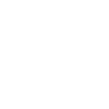
t = 0.00 s
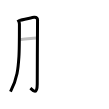
t = 2.25 s
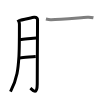
t = 4.50 s
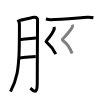
t = 6.50 s
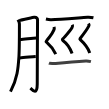
t = 8.75 s
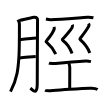
t = 11.00 s

The animated SVG that drew these frames (rendered in a browser with its animation timeline set to each time). Animation: 11 SMIL elements (animate=11); one cycle of 11.00 s.

<svg width="109px" height="109px" viewBox="0 0 px 109px" xmlns="http://www.w3.org/2000/svg" xmlns:xlink="http://www.w3.org/1999/xlink" xml:space="preserve" version="1.1"  baseProfile="full">
<path d="M17.92,19.75c0.48,0.96,1.5,2.25,1.5,4.33c0,2.92,0.02,24.83-0.5,32.67c-0.73,11.15-1.5,22.07-8.42,34.89" style="fill:none;stroke:black;stroke-width:3;opacity:0">
  <animate attributeType="CSS" attributeName="opacity" from="0" to="1" begin="0s" dur="1s" repeatCount="Indefinite" fill="freeze" />
</path>
<path d="M19.25,20.42c2.04-0.06,13.37-2.94,14.89-3.07c2.72-0.23,3.4,1.3,3.4,2.66c0,3.22-0.29,45.64-0.29,63.91c0,12.57-5.1,5.67-6.83,4.17" style="fill:none;stroke:black;stroke-width:3;opacity:0">
  <animate attributeType="CSS" attributeName="opacity" from="0" to="1" begin="1s" dur="1s" repeatCount="Indefinite" fill="freeze" />
</path>
<path d="M20.08,39.42c4.61-0.21,12.45-1.48,16.5-1.5" style="fill:none;stroke:black;stroke-width:3;opacity:0">
  <animate attributeType="CSS" attributeName="opacity" from="0" to="1" begin="2s" dur="1s" repeatCount="Indefinite" fill="freeze" />
</path>
<path d="M19.75,57.92c3.85-0.08,10.77-1.08,16-1.5" style="fill:none;stroke:black;stroke-width:3;opacity:0">
  <animate attributeType="CSS" attributeName="opacity" from="0" to="1" begin="3s" dur="1s" repeatCount="Indefinite" fill="freeze" />
</path>
<path d="M45.92,19.08c1.83,0.42,4,0.73,5.17,0.67c8.5-0.46,25.67-1.75,36.33-2.5c1.94-0.14,5.03,0.29,6,0.5" style="fill:none;stroke:black;stroke-width:3;opacity:0">
  <animate attributeType="CSS" attributeName="opacity" from="0" to="1" begin="4s" dur="1s" repeatCount="Indefinite" fill="freeze" />
</path>
<path d="M54.08,26.92c0.25,0.98,0.17,2.19-0.17,3c-1.99,4.81-3.45,5.77-7.38,10.9c-0.76,0.99-0.36,0.97,0,1.28c4.07,3.49,6.32,5.96,9.22,11.99" style="fill:none;stroke:black;stroke-width:3;opacity:0">
  <animate attributeType="CSS" attributeName="opacity" from="0" to="1" begin="5s" dur="1s" repeatCount="Indefinite" fill="freeze" />
</path>
<path d="M72.25,24.75c0.45,0.9,0.25,2.09-0.17,2.83c-2.23,4.01-5.22,6.81-9.41,11.49c-0.46,0.51-0.25,1.06,0.16,1.35c5,3.62,7.41,7.82,9.25,13.15" style="fill:none;stroke:black;stroke-width:3;opacity:0">
  <animate attributeType="CSS" attributeName="opacity" from="0" to="1" begin="6s" dur="1s" repeatCount="Indefinite" fill="freeze" />
</path>
<path d="M88.58,23.42c0.41,0.68,0.52,1.97,0.17,2.67c-1.87,3.66-5.1,7.85-8.64,12.36c-0.39,0.5-0.2,0.93,0.15,1.25c4.54,4.12,7.13,6.71,9.49,13.23" style="fill:none;stroke:black;stroke-width:3;opacity:0">
  <animate attributeType="CSS" attributeName="opacity" from="0" to="1" begin="7s" dur="1s" repeatCount="Indefinite" fill="freeze" />
</path>
<path d="M48.92,63.08c0.69,0.27,5.97,0.58,6.67,0.5c3.25-0.37,24.86-2.38,30.33-2.67c1.07-0.05,4.12,0.44,5,0.67" style="fill:none;stroke:black;stroke-width:3;opacity:0">
  <animate attributeType="CSS" attributeName="opacity" from="0" to="1" begin="8s" dur="1s" repeatCount="Indefinite" fill="freeze" />
</path>
<path d="M68.61,63.4c1,1,1.15,2.53,1.15,3.79c0,8.84-0.05,6.74-0.05,21.9" style="fill:none;stroke:black;stroke-width:3;opacity:0">
  <animate attributeType="CSS" attributeName="opacity" from="0" to="1" begin="9s" dur="1s" repeatCount="Indefinite" fill="freeze" />
</path>
<path d="M45.08,90.25c0.71,0.4,3.95,0.62,5.17,0.5c10-1,28.65-1.91,40.5-2.5c1.94-0.1,5.86,0.71,6.83,1.33" style="fill:none;stroke:black;stroke-width:3;opacity:0">
  <animate attributeType="CSS" attributeName="opacity" from="0" to="1" begin="10s" dur="1s" repeatCount="Indefinite" fill="freeze" />
</path>
</svg>
